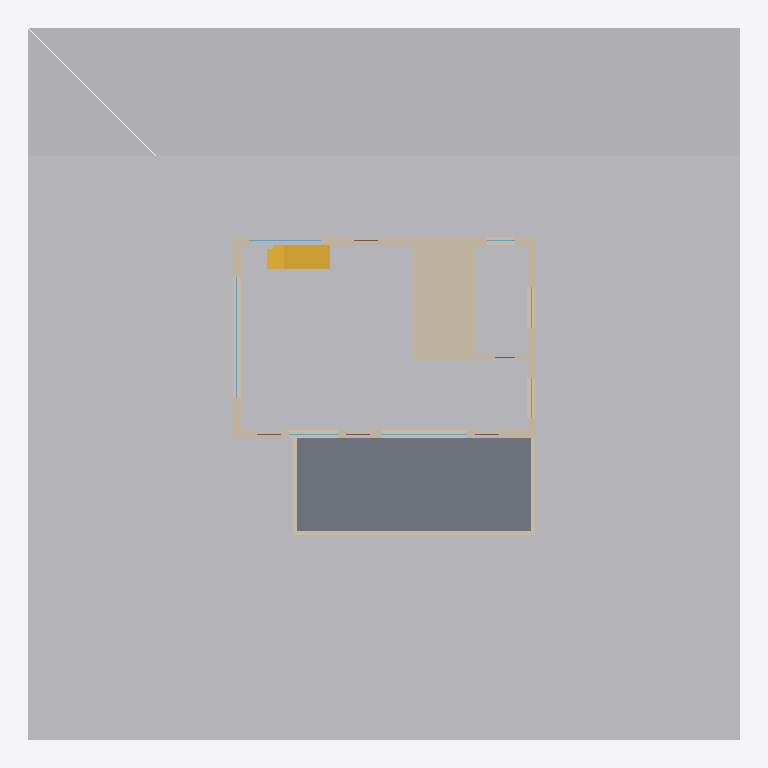
Plan cut of the same IFC building model at storey 'Cantilevered house - living / +0 m' (level 0.00 m, cut at 1.40 m), seen from above with north up, elements coloured by IFC class: 9 walls (beige), 6 windows (light blue), 1 other element (light grey), 1 slab (grey), 1 stair flight (yellow). Cut surfaces are drawn darker.
Extent 35.2 m × 35.2 m × 13.1 m (x, y, z). Storeys (3): Cantilevered house - living / +0 m at 0.00 m; Cantilevered house - bedrooms / +3 m at 3.00 m; Cantilevered house - upper / +6 m at 6.00 m. Elements (71): 29 IfcWall, 19 IfcWindow, 12 IfcDoor, 6 IfcSlab, 3 IfcStairFlight, 1 IfcBuildingElementProxy, 1 IfcGeographicElement.

HEADER;
FILE_DESCRIPTION(('ViewDefinition [CoordinationView]'),'2;1');
FILE_NAME('fallingwater-master.ifc','2026-01-01T00:00:00',('Author'),('Organisation'),'ifcopenshell','ifcopenshell','');
FILE_SCHEMA(('IFC4'));
ENDSEC;
DATA;
#1=IFCPROJECT('0grP8df$9JtRLVR51vYrwD',$,'Cantilevered house over a stream',$,$,$,$,(#11),#6);
#22=IFCSITE('21LlIsFYjVLfyHgfpJD4F1',$,'Wooded ravine site',$,$,#21,$,$,.ELEMENT.,$,$,412.0000091552734,$,$);
#28=IFCBUILDING('2CKN0cdWnTnA1DC4b5SgLD',$,'Cantilevered house',$,$,#27,$,$,.ELEMENT.,$,$,$);
#40=IFCBUILDINGSTOREY('2a3L8Ke5jIPutVe43sK_lq',$,'Cantilevered house - living / +0 m',$,$,#39,$,$,.ELEMENT.,0.0);
#46=IFCBUILDINGSTOREY('1jxDM4bE1Ix9C6DQ_540Kb',$,'Cantilevered house - bedrooms / +3 m',$,$,#45,$,$,.ELEMENT.,3.0);
#52=IFCBUILDINGSTOREY('38rnjLuEjOs88$N0PdIJpV',$,'Cantilevered house - upper / +6 m',$,$,#51,$,$,.ELEMENT.,6.0);
#2479=IFCGEOGRAPHICELEMENT('1EaAEaaBrPhhAz$xcVzi60',$,'Terrain',$,$,#2477,#2478,$,.TERRAIN.);
#118=IFCSLAB('01uhjieYDSUeH_$ifX$Wsp',$,'Living terrace tray',$,$,#115,#117,$,.FLOOR.);
#960=IFCWALL('3jXo5fMPLKbgIDqT$oka8W',$,'Stone core L0',$,$,#957,#959,$,.STANDARD.);
#414=IFCWALL('3BqEUuP9bSwOkSeE2iYepW',$,'South wall L0',$,$,#411,#413,$,.STANDARD.);
#622=IFCWALL('3ujZgZ_mPI_fqxV8tN$Ze0',$,'North wall L0',$,$,#619,#621,$,.STANDARD.);
#288=IFCSTAIRFLIGHT('27JArvpjzGAuq$E$HwUpw_',$,'Stair living to bedrooms',$,$,#285,#287,$,16,15,0.1875,0.28,.STRAIGHT.);
#810=IFCWALL('1X9KNqvu5TnhCSPEZBosFH',$,'East wall L0',$,$,#807,#809,$,.STANDARD.);
#754=IFCWALL('2zWdavnvzOD8BgbB64Leg0',$,'West wall L0',$,$,#751,#753,$,.STANDARD.);
#1934=IFCWALL('03EU_ACubUY9$zDGT0feSl',$,'Parapet L0 S',$,$,#1931,#1933,$,.STANDARD.);
#1952=IFCWALL('2aPdKThWnTTOhGPYvLX9nJ',$,'Parapet L0 W',$,$,#1949,#1951,$,.STANDARD.);
#1970=IFCWALL('2TKID1RerMdfd8tiyCvNVi',$,'Parapet L0 E',$,$,#1967,#1969,$,.STANDARD.);
#904=IFCWALL('24d28cW2fVkBCFcolGFfsi',$,'Kitchen partition L0',$,$,#901,#903,$,.STANDARD.);
#791=IFCWINDOW('22AE7dMFfRt8_TY5kyOdlR',$,'Window L0/W/o0',$,$,#788,#790,$,1.3000000000000003,6.0,.WINDOW.,.SINGLE_PANEL.,$);
#565=IFCWINDOW('3T0krumYLJ5hebcDpOy1Tg',$,'Window L0/S/o3',$,$,#562,#564,$,1.3000000000000003,4.2,.WINDOW.,.SINGLE_PANEL.,$);
#659=IFCWINDOW('3QlaXh0arMBgLY7UWEfp90',$,'Window L0/N/o0',$,$,#656,#658,$,1.3000000000000003,3.6,.WINDOW.,.SINGLE_PANEL.,$);
#489=IFCWINDOW('0qYrBpHJTHex74HLCZ1_xR',$,'Window L0/S/o1',$,$,#486,#488,$,1.3000000000000003,2.4,.WINDOW.,.SINGLE_PANEL.,$);
#885=IFCWINDOW('3hOsntzhPMRRMK4mTaiv_d',$,'Window L0/E/o1',$,$,#882,#884,$,1.3000000000000003,2.0,.WINDOW.,.SINGLE_PANEL.,$);
#847=IFCWINDOW('2eg1iXVdfJcfOKhNn$AB8w',$,'Window L0/E/o0',$,$,#844,#846,$,1.3000000000000003,2.0,.WINDOW.,.SINGLE_PANEL.,$);
ENDSEC;
